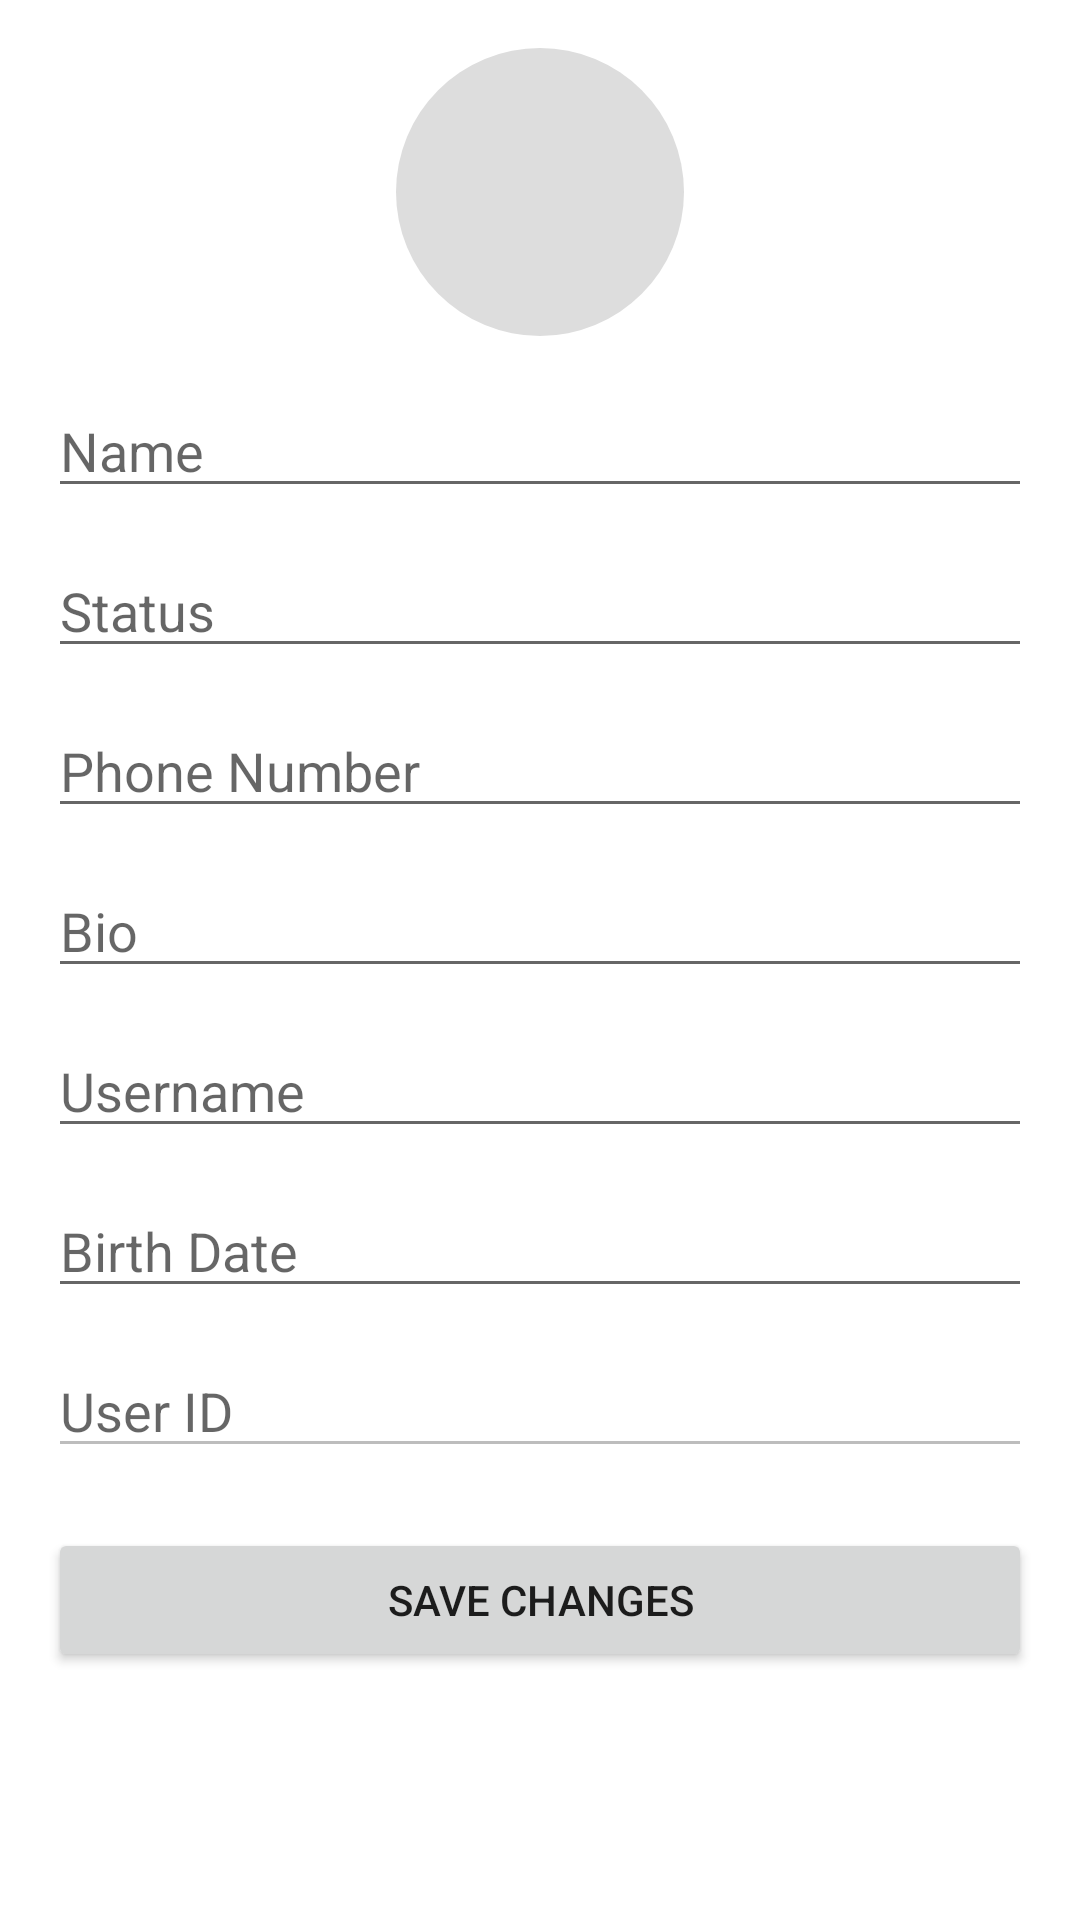

Android layout source for this screen:
<!-- AndroidManifest.xml: application theme Theme.PajoheshGram -->
<!-- res/layout/fragment_edit_profile.xml -->
<?xml version="1.0" encoding="utf-8"?>
<ScrollView xmlns:android="http://schemas.android.com/apk/res/android"
    android:layout_width="match_parent"
    android:layout_height="match_parent"
    android:padding="16dp">

    <LinearLayout
        android:layout_width="match_parent"
        android:layout_height="wrap_content"
        android:gravity="center_horizontal"
        android:orientation="vertical">

        <ImageView
            android:id="@+id/edit_profile_image"
            android:layout_width="96dp"
            android:layout_height="96dp"
            android:layout_marginBottom="16dp"
            android:background="@drawable/avatar_circle"
            android:scaleType="centerCrop"
            android:src="@drawable/ic_avatar_placeholder" />

        <EditText
            android:id="@+id/edit_name"
            android:layout_width="match_parent"
            android:layout_height="wrap_content"
            android:layout_marginBottom="12dp"
            android:hint="@string/name"
            android:inputType="textPersonName" />

        <EditText
            android:id="@+id/edit_status"
            android:layout_width="match_parent"
            android:layout_height="wrap_content"
            android:layout_marginBottom="12dp"
            android:hint="@string/status"
            android:inputType="text" />

        <EditText
            android:id="@+id/edit_phone"
            android:layout_width="match_parent"
            android:layout_height="wrap_content"
            android:layout_marginBottom="12dp"
            android:hint="@string/phone_number"
            android:inputType="phone" />

        <EditText
            android:id="@+id/edit_bio"
            android:layout_width="match_parent"
            android:layout_height="wrap_content"
            android:layout_marginBottom="12dp"
            android:hint="@string/bio"
            android:inputType="text" />

        <EditText
            android:id="@+id/edit_username"
            android:layout_width="match_parent"
            android:layout_height="wrap_content"
            android:layout_marginBottom="12dp"
            android:hint="@string/username"
            android:inputType="text" />

        <EditText
            android:id="@+id/edit_birthdate"
            android:layout_width="match_parent"
            android:layout_height="wrap_content"
            android:layout_marginBottom="12dp"
            android:hint="@string/birth_date"
            android:inputType="date" />

        <EditText
            android:id="@+id/edit_user_id"
            android:layout_width="match_parent"
            android:layout_height="wrap_content"
            android:layout_marginBottom="20dp"
            android:enabled="false"
            android:hint="@string/user_id" />

        <Button
            android:id="@+id/btn_save"
            android:layout_width="match_parent"
            android:layout_height="wrap_content"
            android:text="@string/save_changes" />
    </LinearLayout>
</ScrollView>
<!-- resources referenced by this layout -->
<resources>
  <!-- drawable avatar_circle (drawable) -->
  <shape xmlns:android="http://schemas.android.com/apk/res/android"
      android:shape="oval">
      <solid android:color="#DDDDDD"/>
  </shape>
  <string name="bio">Bio</string>
  <string name="birth_date">Birth Date</string>
  <string name="name">Name</string>
  <string name="phone_number">Phone Number</string>
  <string name="save_changes">Save Changes</string>
  <string name="status">Status</string>
  <string name="user_id">User ID</string>
  <string name="username">Username</string>
  <style name="Theme.PajoheshGram" parent="Theme.MaterialComponents.DayNight.DarkActionBar">
          
          <item name="colorPrimary">@color/purple_500</item>
          <item name="colorPrimaryVariant">@color/purple_700</item>
          <item name="colorOnPrimary">@color/white</item>
          
          <item name="colorSecondary">@color/teal_200</item>
          <item name="colorSecondaryVariant">@color/teal_700</item>
          <item name="colorOnSecondary">@color/black</item>
          
          <item name="android:statusBarColor">?attr/colorPrimaryVariant</item>
          
      </style>
  <!-- not gathered from this repository: default colours our renderer supplied (Android Studio template values) -->
  <color name="purple_500">#FF6200EE</color>
  <color name="purple_700">#FF3700B3</color>
  <color name="teal_200">#FF03DAC5</color>
  <color name="teal_700">#FF018786</color>
  <color name="black">#FF000000</color>
  <color name="white">#FFFFFFFF</color>
</resources>
